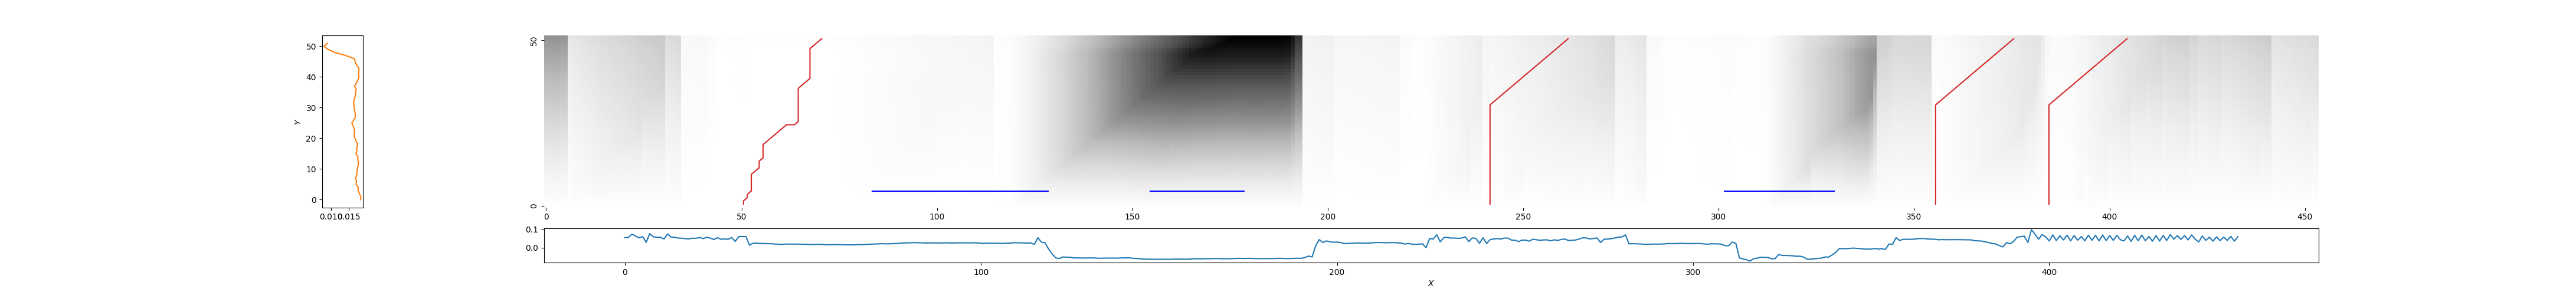

The file beside this chart, header and first rows:
51, 71, 0.055798586966705255
242, 262, 0.7113
356, 376, 0.6404
385, 405, 0.7848
